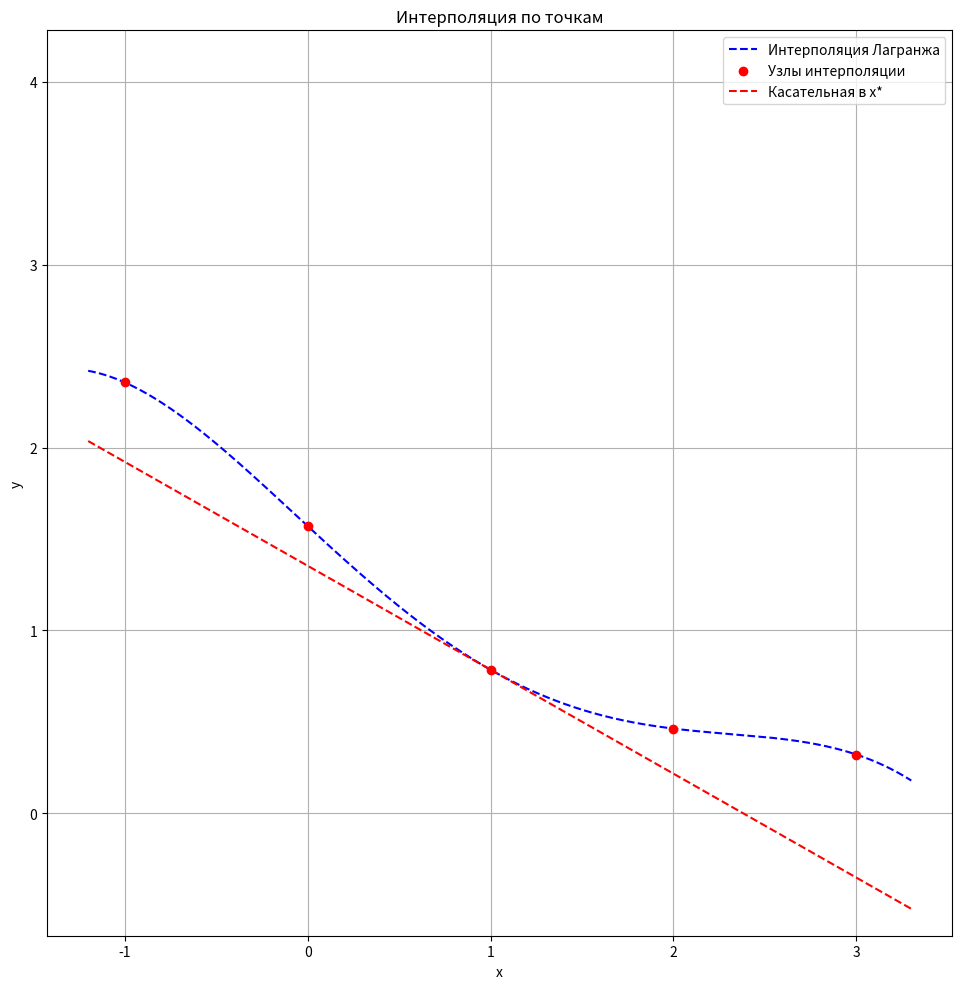
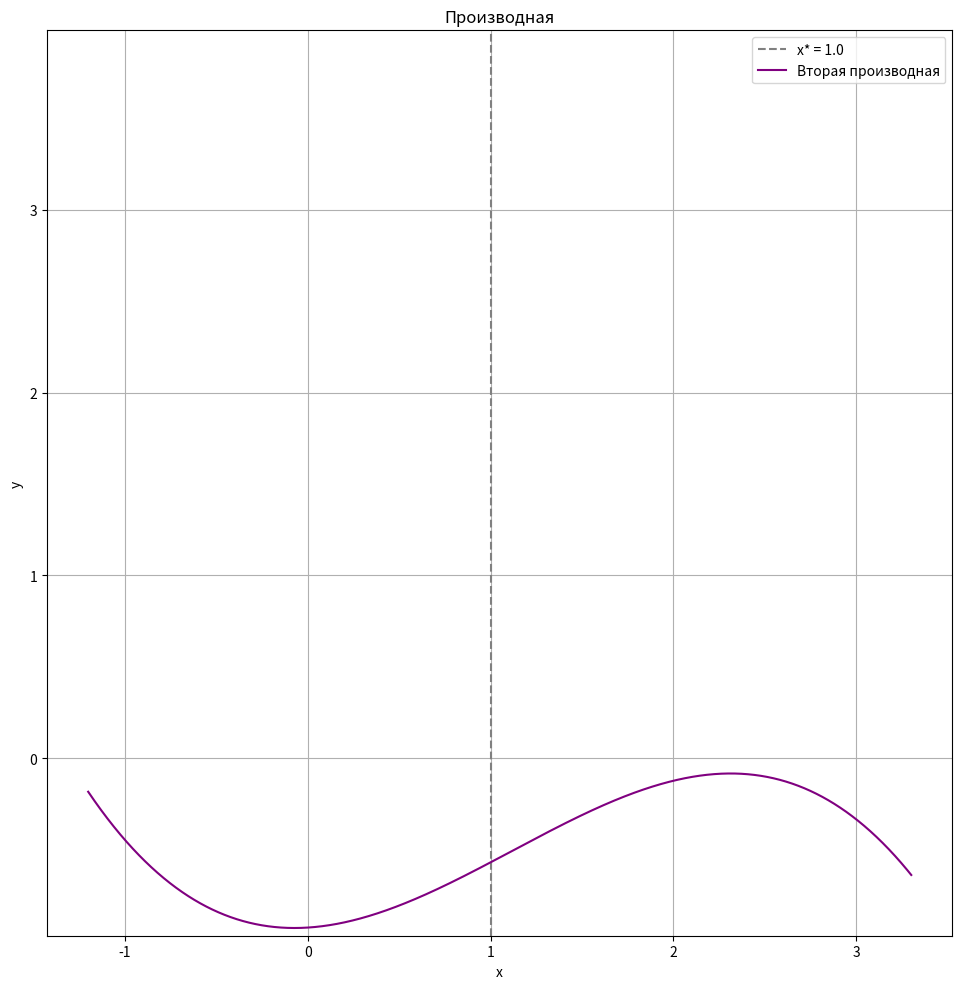

Write Python code to recreate these figures, in order.
import numpy as np
import matplotlib.pyplot as plt


def lagrange_interpolation(x, xi, yi):
    n = len(xi)
    Lx = 0
    # Для каждого узла интерполяции формируем лагранжев многочлен
    for i in range(n):
        li = 1
        for j in range(n):
            if i != j:
                li *= (x - xi[j]) / (xi[i] - xi[j])
        Lx += yi[i] * li

    return Lx


# Поиск подходящего интервала [x_i, x_{i+1}]
def get_index(x_star, x):
    for i in range(len(x) - 2):  # нужно минимум 3 точки: i, i+1, i+2
        if x[i] <= x_star <= x[i + 1]:
            return i

    print("ERROR: x* вне допустимого диапазона для формулы (3.20)")
    exit(0)


if __name__ == "__main__":
    # Базовый случай
    x_star = 1.0
    x = [-1.0, 0.0, 1.0, 2.0, 3.0]
    y = [2.3562, 1.5708, 0.7854, 0.46365, 0.32175]

    # Точка за пределами интервала
    # x_star = 0.4
    # x = [0.0, 0.1, 0.2, 0.3, 0.4]
    # y = [1.0, 1.1052, 1.2214, 1.3499, 1.4918]

    # Неравномерные шаги
    # x_star = 0.5
    # x = [-1.0, 0.3, 1.0, 2.5, 3.7]
    # y = [2.3562, 1.2, 0.7, 0.4, 0.2]

    if x_star < min(x) or x_star > max(x):
        print("ERROR: X* не входит в диапазон значений x")
        exit(0)

    i = get_index(x_star, x)

    dy1 = (y[i + 1] - y[i]) / (x[i + 1] - x[i])
    dy2 = (y[i + 2] - y[i + 1]) / (x[i + 2] - x[i + 1])
    correction = (dy2 - dy1) / (x[i + 2] - x[i]) * (2 * x_star - x[i] - x[i + 1])
    first_derivative = dy1 + correction

    # Вторая производная по формуле (3.21)
    second_derivative = 2 * (dy2 - dy1) / (x[i + 1] - x[i - 1])

    print(f"Первая производная в x* = {x_star}: {first_derivative:.6f}")
    print(f"Вторая производная в x* = {x_star}: {second_derivative:.6f}\n")

    tan = lambda x_star: (lagrange_interpolation(x_star+1e-3, x, y) - lagrange_interpolation(x_star, x, y))/1e-3
    print(f"Первая производная по функции интерполяции = {tan(x_star)}")


    x_vals = np.linspace(-1.2, 3.3, 4000)
    tangent_line = tan(x_star)*(x_vals-x_star) + lagrange_interpolation(x_star, x, y)

    lagrange_vals = [lagrange_interpolation(point, x, y) for point in x_vals]

    # График
    plt.figure(figsize=(10, 10))
    plt.plot(x_vals, lagrange_vals, label='Интерполяция Лагранжа', linestyle='--', color='blue')

    plt.scatter(x, y, color='red', label='Узлы интерполяции', zorder=5)

    plt.plot(x_vals, tangent_line, '--', label='Касательная в x*', color='red')

    # Подписи и легенда
    plt.title('Интерполяция по точкам')
    plt.xlabel('x')
    plt.ylabel('y')
    plt.legend()
    plt.grid(True)
    plt.tight_layout()
    plt.axis('square')
    plt.show()
    plt.savefig("3_4_interpolation")


    x_vals2 = np.linspace(-1.2, 3.3, 4000)
    derivative_line = [tan(elem) for elem in x_vals2]


    plt.figure(figsize=(10, 10))
    plt.title('Производная')
    plt.xlabel('x')
    plt.ylabel('y')
    plt.grid(True)
    plt.tight_layout()
    plt.axvline(x_star, color='gray', linestyle='--', label=f"x* = {x_star}")
    plt.plot(x_vals2, derivative_line, label='Вторая производная', linestyle='-', color='purple')
    plt.legend()
    plt.axis('square')
    plt.savefig("derivative")


    sec_deriv = (tan(x_star+1e-3) - tan(x_star))/+1e-3
    print(f"Вторая производная по функции интерполяции = {sec_deriv}")
